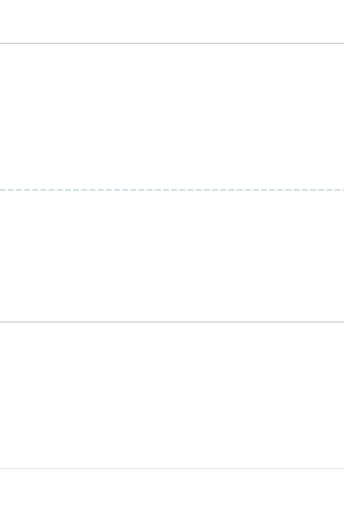
t = 0.00 s
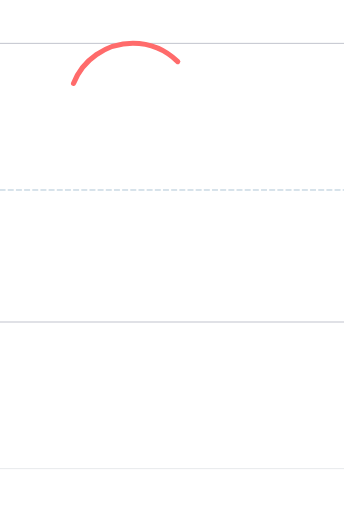
t = 0.60 s
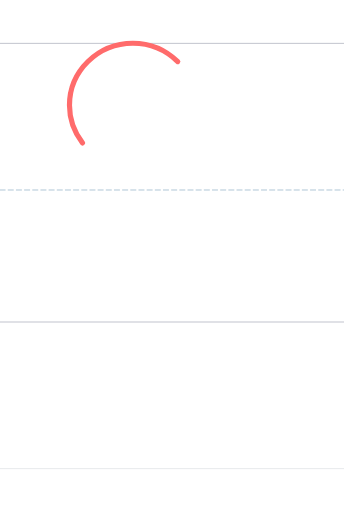
t = 0.90 s
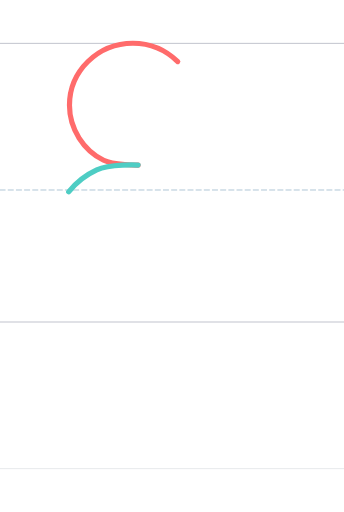
t = 1.65 s
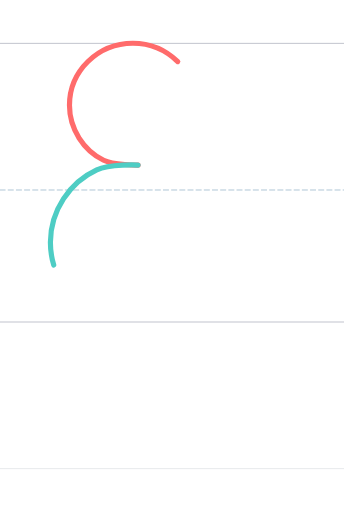
t = 1.95 s
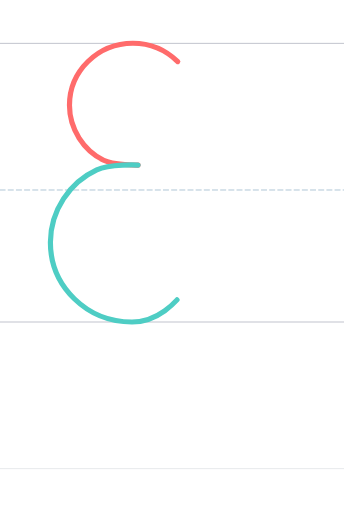
t = 2.55 s

The animated SVG that drew these frames (rendered in a browser with its animation timeline set to each time). Animation: 2 SMIL elements (animate=2); one cycle of 2.55 s.

<?xml version="1.0" encoding="UTF-8"?>
<svg xmlns="http://www.w3.org/2000/svg" viewBox="-200 -1496.0 1600 2378.0" width="800" height="600" stroke-linecap="round" stroke-linejoin="round">
  <style>
    .guide { stroke-width: 4; opacity: 0.35; fill: none; }
    .guide.mid { stroke-dasharray: 24 14; opacity: 0.5; }
    .stroke { fill: none; stroke-width: 24; stroke-linecap: round; stroke-linejoin: round; }
  </style>
  <line class="guide" x1="-200" y1="0" x2="1400" y2="0" stroke="#2F3A56"/>
  <line class="guide mid" x1="-200" y1="-614.0" x2="1400" y2="-614.0" stroke="#457B9D"/>
  <line class="guide" x1="-200" y1="-1296.0" x2="1400" y2="-1296.0" stroke="#2F3A56"/>
  <line class="guide" x1="-200" y1="682.0" x2="1400" y2="682.0" stroke="#ADB5BD" stroke-width="2"/>
  <path class="stroke" d="M 626.711,-1211.020 C 573.533,-1262.859 499.733,-1296.480 418.149,-1296.480 C 254.470,-1295.847 123.125,-1166.810 123.125,-1007.814 C 123.125,-897.730 189.323,-796.894 282.142,-752.269 C 330.060,-729.231 442.246,-730.002 442.246,-730.002" stroke="#FF6B6B" pathLength="1" stroke-dasharray="1" stroke-dashoffset="1">
    <animate attributeName="stroke-dashoffset" values="1;0" dur="1.20s" begin="0.00s" fill="freeze"/>
  </path>
  <path class="stroke" d="M 442.246,-730.000 C 442.246,-730.000 313.235,-736.342 250.104,-707.452 C 124.521,-649.983 34.386,-517.552 34.386,-370.528 C 34.386,-164.778 204.355,0.136 413.998,-0.000 C 470.999,-0.000 515.125,-15.273 565.998,-52.060 C 589.809,-69.277 608.419,-86.557 623.322,-103.000" stroke="#4ECDC4" pathLength="1" stroke-dasharray="1" stroke-dashoffset="1">
    <animate attributeName="stroke-dashoffset" values="1;0" dur="1.20s" begin="1.35s" fill="freeze"/>
  </path>
</svg>